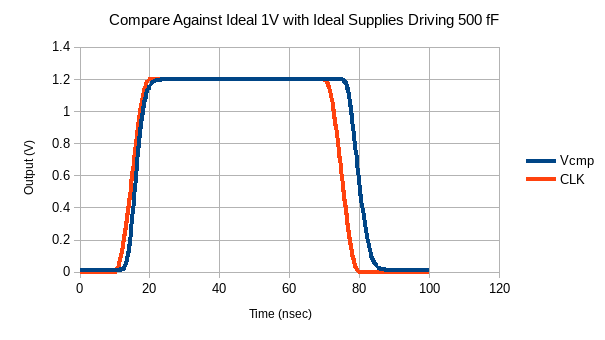

The file beside this chart, header and first rows:
/Vcmp X, /Vcmp Y, /CLK X, /CLK Y
0, 0.01184, 0, 0
1e-10, 0.01184, 1e-10, 0
3e-10, 0.01184, 3e-10, 0
6.489796056846508e-10, 0.01184, 6.489796056846508e-10, 0
1.346938817053952e-09, 0.01184, 1.346938817053952e-09, 0
2.346938817053953e-09, 0.01184, 2.346938817053953e-09, 0
3.346938817053953e-09, 0.01184, 3.346938817053953e-09, 0
4.346938817053952e-09, 0.01184, 4.346938817053952e-09, 0
5.346938817053952e-09, 0.01184, 5.346938817053952e-09, 0
6.346938817053952e-09, 0.01184, 6.346938817053952e-09, 0
7.346938817053952e-09, 0.01184, 7.346938817053952e-09, 0
8.346938817053952e-09, 0.01184, 8.346938817053952e-09, 0
9.173469408526976e-09, 0.01184, 9.173469408526976e-09, 0
1e-08, 0.01184, 1e-08, 0
1.00625e-08, 0.01184, 1.00625e-08, 0.0001157
1.011401493903663e-08, 0.01184, 1.011401493903663e-08, 0.0003849
1.016192954988668e-08, 0.01185, 1.016192954988668e-08, 0.0007762
1.02577587715868e-08, 0.01185, 1.02577587715868e-08, 0.001966
1.044941721498703e-08, 0.01189, 1.044941721498703e-08, 0.00597
1.064835516936799e-08, 0.01198, 1.064835516936799e-08, 0.0124
1.083684058426139e-08, 0.01213, 1.083684058426139e-08, 0.02062
1.100542636718196e-08, 0.01233, 1.100542636718196e-08, 0.02968
1.115399543149416e-08, 0.01258, 1.115399543149416e-08, 0.039
1.128620433922023e-08, 0.01287, 1.128620433922023e-08, 0.04832
1.14052456586585e-08, 0.01319, 1.14052456586585e-08, 0.05753
1.151313468381857e-08, 0.01354, 1.151313468381857e-08, 0.06652
1.161145981657468e-08, 0.01391, 1.161145981657468e-08, 0.07526
1.171166364368454e-08, 0.01435, 1.171166364368454e-08, 0.08468
1.17986076119301e-08, 0.0148, 1.17986076119301e-08, 0.09326
1.188510446997501e-08, 0.0153, 1.188510446997501e-08, 0.1022
1.196399277859084e-08, 0.01583, 1.196399277859084e-08, 0.1106
1.203850928944198e-08, 0.01638, 1.203850928944198e-08, 0.1189
1.210811783672894e-08, 0.01696, 1.210811783672894e-08, 0.1268
1.217365268718895e-08, 0.01756, 1.217365268718895e-08, 0.1345
1.223547748939258e-08, 0.01819, 1.223547748939258e-08, 0.142
1.229411219202888e-08, 0.01885, 1.229411219202888e-08, 0.1492
1.235001174835115e-08, 0.01954, 1.235001174835115e-08, 0.1562
1.240365601872982e-08, 0.02027, 1.240365601872982e-08, 0.1631
1.245553974908334e-08, 0.02103, 1.245553974908334e-08, 0.1699
1.250620878432318e-08, 0.02185, 1.250620878432318e-08, 0.1766
1.255630036825077e-08, 0.02273, 1.255630036825077e-08, 0.1833
1.260662215168977e-08, 0.02369, 1.260662215168977e-08, 0.1902
1.265830823722277e-08, 0.02478, 1.265830823722277e-08, 0.1974
1.275720704092321e-08, 0.02719, 1.275720704092321e-08, 0.2114
1.285680614591154e-08, 0.03013, 1.285680614591154e-08, 0.2259
1.295178050757787e-08, 0.03349, 1.295178050757787e-08, 0.24
1.304615400431795e-08, 0.03749, 1.304615400431795e-08, 0.2544
1.313945865267854e-08, 0.04218, 1.313945865267854e-08, 0.2689
1.323401261347374e-08, 0.04779, 1.323401261347374e-08, 0.2839
1.333245057429998e-08, 0.05466, 1.333245057429998e-08, 0.2999
1.337841190874645e-08, 0.05825, 1.337841190874645e-08, 0.3074
1.34703345776394e-08, 0.06619, 1.34703345776394e-08, 0.3226
1.35186583585276e-08, 0.0708, 1.35186583585276e-08, 0.3307
1.361530592030399e-08, 0.08091, 1.361530592030399e-08, 0.3471
1.368348928288092e-08, 0.08878, 1.368348928288092e-08, 0.3589
1.376293135829515e-08, 0.09872, 1.376293135829515e-08, 0.3726
1.384191214042824e-08, 0.1094, 1.384191214042824e-08, 0.3865
1.392479594851364e-08, 0.1215, 1.392479594851364e-08, 0.4012
1.400682316675621e-08, 0.1342, 1.400682316675621e-08, 0.4158
1.410155168874268e-08, 0.1498, 1.410155168874268e-08, 0.4329
... 215 more rows
